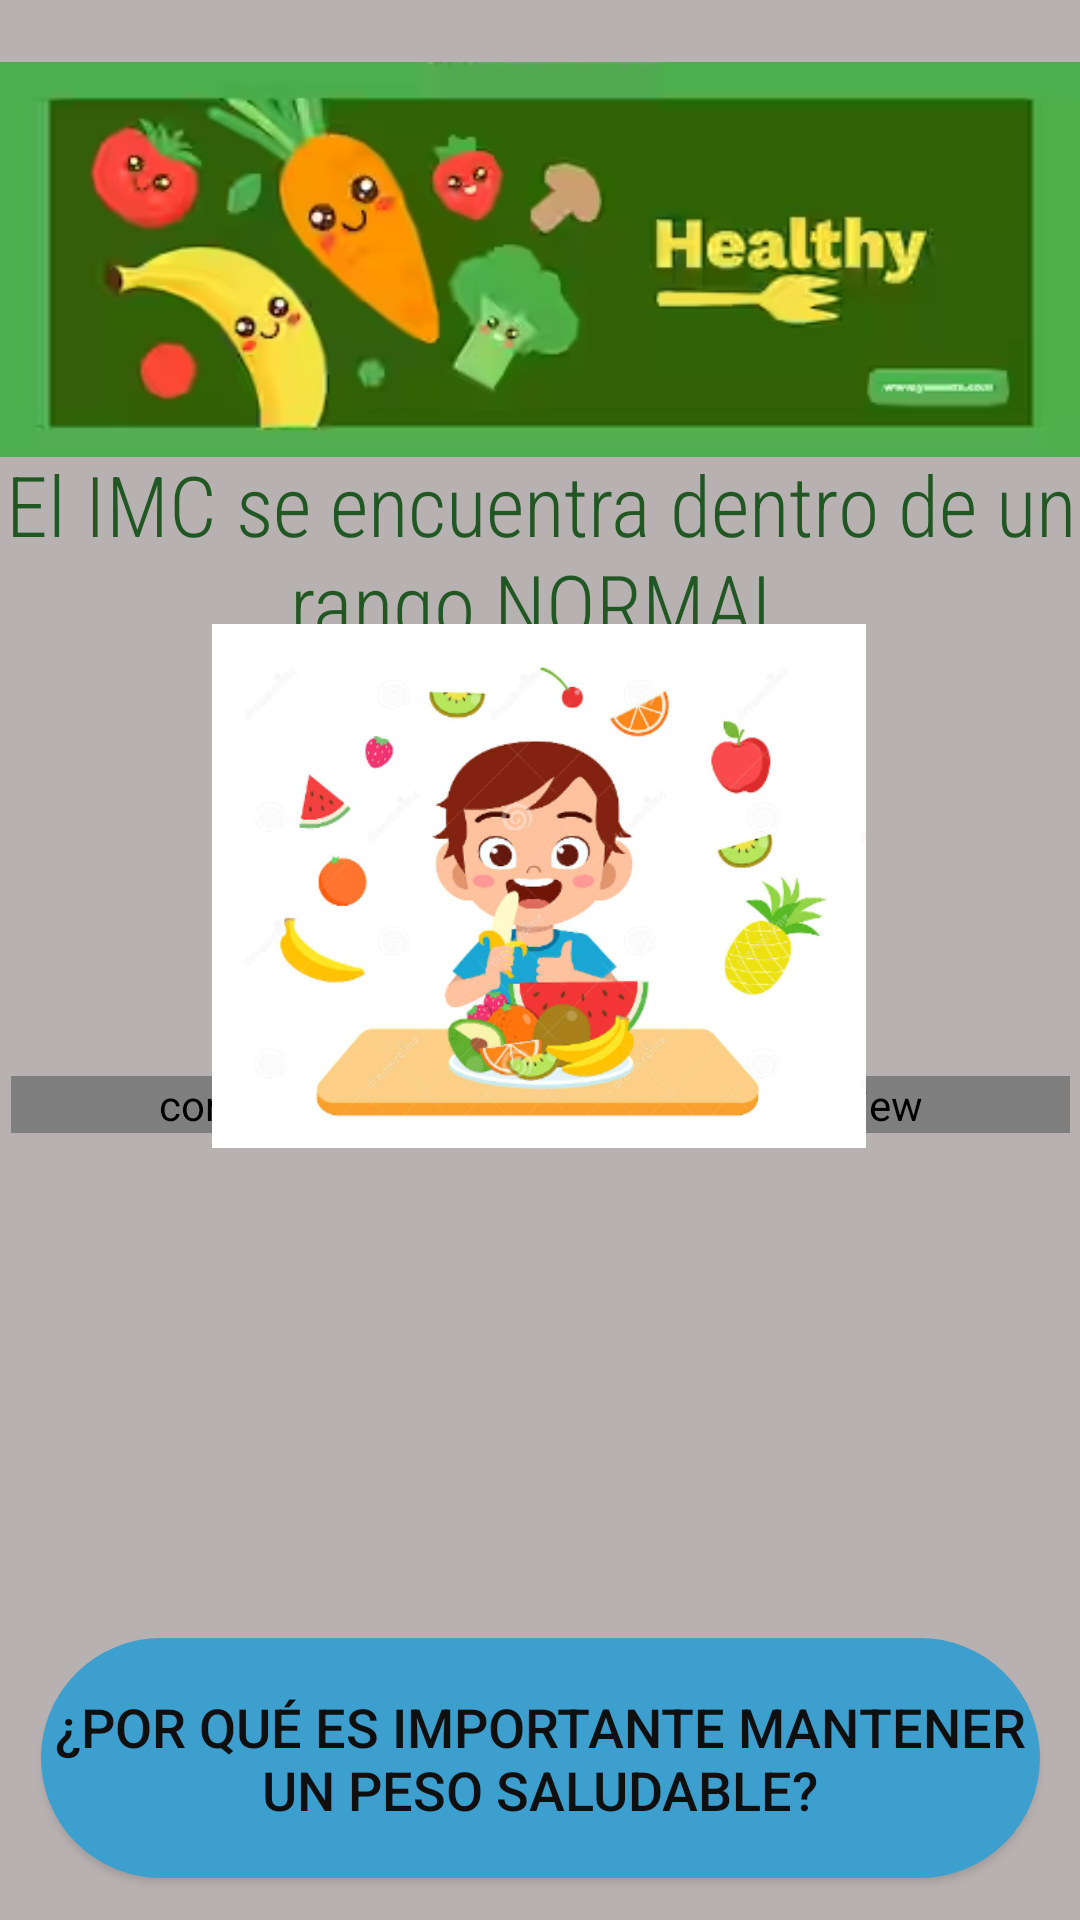

Produce the Android XML layout that renders to this screen, including the resource entries it uses.
<!-- AndroidManifest.xml: application theme Theme.NutriScale -->
<!-- res/layout/activity_normal_kids.xml -->
<?xml version="1.0" encoding="utf-8"?>
<androidx.constraintlayout.widget.ConstraintLayout xmlns:android="http://schemas.android.com/apk/res/android"
    xmlns:app="http://schemas.android.com/apk/res-auto"
    xmlns:tools="http://schemas.android.com/tools"
    android:layout_width="match_parent"
    android:layout_height="match_parent"
    android:background="#B8B1B1"
    tools:context=".normal_kids">

    <Button
        android:id="@+id/info3"
        android:layout_width="333dp"
        android:layout_height="80dp"
        android:background="@drawable/shape_button"
        android:text="@string/rec10"
        android:textColor="#100F0F"
        android:textSize="18sp"
        app:backgroundTint="#3D9FCD"
        app:icon="@drawable/question"
        app:iconGravity="textStart"
        app:layout_constraintBottom_toBottomOf="parent"
        app:layout_constraintEnd_toEndOf="parent"
        app:layout_constraintStart_toStartOf="parent"
        app:layout_constraintTop_toTopOf="parent"
        app:layout_constraintVertical_bias="0.975" />

    <ScrollView
        android:layout_width="353dp"
        android:layout_height="187dp"
        android:contentDescription="@string/scroll"
        app:layout_constraintBottom_toBottomOf="parent"
        app:layout_constraintEnd_toEndOf="parent"
        app:layout_constraintStart_toStartOf="parent"
        app:layout_constraintTop_toTopOf="parent"
        app:layout_constraintVertical_bias="0.792">

        <com.codesgood.views.JustifiedTextView
            android:id="@+id/textView46"
            android:layout_width="match_parent"
            android:layout_height="wrap_content"
            android:background="#95C85A"
            android:fontFamily="sans-serif-condensed-light"
            android:text="@string/tvrecnormk"
            android:textColor="#151313"
            android:textSize="24sp" />
    </ScrollView>

    <ImageView
        android:id="@+id/imageView16"
        android:layout_width="wrap_content"
        android:layout_height="wrap_content"
        android:contentDescription="@string/header"
        app:layout_constraintBottom_toBottomOf="parent"
        app:layout_constraintEnd_toEndOf="parent"
        app:layout_constraintHorizontal_bias="0.0"
        app:layout_constraintStart_toStartOf="parent"
        app:layout_constraintTop_toTopOf="parent"
        app:layout_constraintVertical_bias="0.0"
        app:srcCompat="@drawable/img_1" />

    <TextView
        android:id="@+id/textView22"
        android:layout_width="wrap_content"
        android:layout_height="wrap_content"
        android:fontFamily="sans-serif-condensed-light"
        android:text="@string/tvnormal"
        android:textAlignment="center"
        android:textColor="#205722"
        android:textSize="28sp"
        app:layout_constraintBottom_toBottomOf="parent"
        app:layout_constraintEnd_toEndOf="parent"
        app:layout_constraintHorizontal_bias="0.0"
        app:layout_constraintStart_toStartOf="parent"
        app:layout_constraintTop_toTopOf="parent"
        app:layout_constraintVertical_bias="0.262" />

    <ImageView
        android:id="@+id/imageView17"
        android:layout_width="218dp"
        android:layout_height="208dp"
        app:layout_constraintBottom_toBottomOf="parent"
        app:layout_constraintEnd_toEndOf="parent"
        app:layout_constraintHorizontal_bias="0.497"
        app:layout_constraintStart_toStartOf="parent"
        app:layout_constraintTop_toTopOf="parent"
        app:layout_constraintVertical_bias="0.443"
        app:srcCompat="@drawable/img_5" />

</androidx.constraintlayout.widget.ConstraintLayout>
<!-- resources referenced by this layout -->
<resources>
  <!-- drawable img_1: png bitmap (drawable, 70400 bytes) -->
  <!-- drawable img_5: png bitmap (drawable, 117665 bytes) -->
  <!-- drawable shape_button (drawable) -->
  <?xml version="1.0" encoding="utf-8"?>
  <shape xmlns:android="http://schemas.android.com/apk/res/android" android:shape = "rectangle">
      <solid android:color="@color/design_default_color_background"></solid>
      <stroke android:width="3dp"
          android:color="@color/design_default_color_error"/>
      <corners android:topRightRadius="40dp"
          android:bottomLeftRadius="40dp"
          android:topLeftRadius="40dp"
          android:bottomRightRadius="40dp"/>
  
  
  </shape>
  <string name="header">Cabecera</string>
  <string name="rec10">¿POR QUÉ ES IMPORTANTE MANTENER UN PESO SALUDABLE?</string>
  <string name="scroll">ScrollView</string>
  <string name="tvnormal">El IMC se encuentra dentro de un rango NORMAL</string>
  <string name="tvrecnormk">Recuerda que para mantener un peso saludable se requiere:\n\n
          Garantizar las horas de sueño: No dormir lo suficiente se asocia con la obesidad, en parte porque el sueño inadecuado nos hace comer más y estar menos físicamente activos. Los niños necesitan dormir más que los adultos, y la cantidad de horas varía según la edad.\n\n
      Desarrollar hábitos de alimentación saludable.\n\n
      Disminuir el azúcar, aumentar el agua.\n\n
      Vigilar el tamaño de sus porciones.\n\n
      Ayudar a los niños a mantenerse activos: Dé a su hijo la oportunidad de correr y jugar por lo menos 1 hora al día.\n\n
      Controlar el uso de dispositivos electrónicos: Los niños de 2 años o menos no deben ver televisión o usar un dispositivo electrónico. En su lugar, motive a los niños a encontrar actividades divertidas para hacer con los miembros de la familia o por su cuenta que simplemente impliquen más actividad.\n\n
      Limitar el consumo de calorías: Reducir la disponibilidad de refrigerios con alto contenido de grasas y azúcar o salados puede ayudar a sus hijos a desarrollar hábitos de alimentación saludables.</string>
  <style name="Theme.NutriScale" parent="Theme.MaterialComponents.DayNight.DarkActionBar">
          
          <item name="colorPrimary">@color/purple_500</item>
          <item name="colorPrimaryVariant">@color/purple_700</item>
          <item name="colorOnPrimary">@color/white</item>
          
          <item name="colorSecondary">@color/teal_200</item>
          <item name="colorSecondaryVariant">@color/teal_700</item>
          <item name="colorOnSecondary">@color/black</item>
          
          <item name="android:statusBarColor" tools:targetApi="21">?attr/colorPrimaryVariant</item>
          
      </style>
  <color name="purple_500">#FF6200EE</color>
  <color name="purple_700">#FF3700B3</color>
  <color name="white">#FFFFFFFF</color>
  <color name="teal_200">#04AA07</color>
  <color name="teal_700">#FF018786</color>
  <color name="black">#FF000000</color>
</resources>
